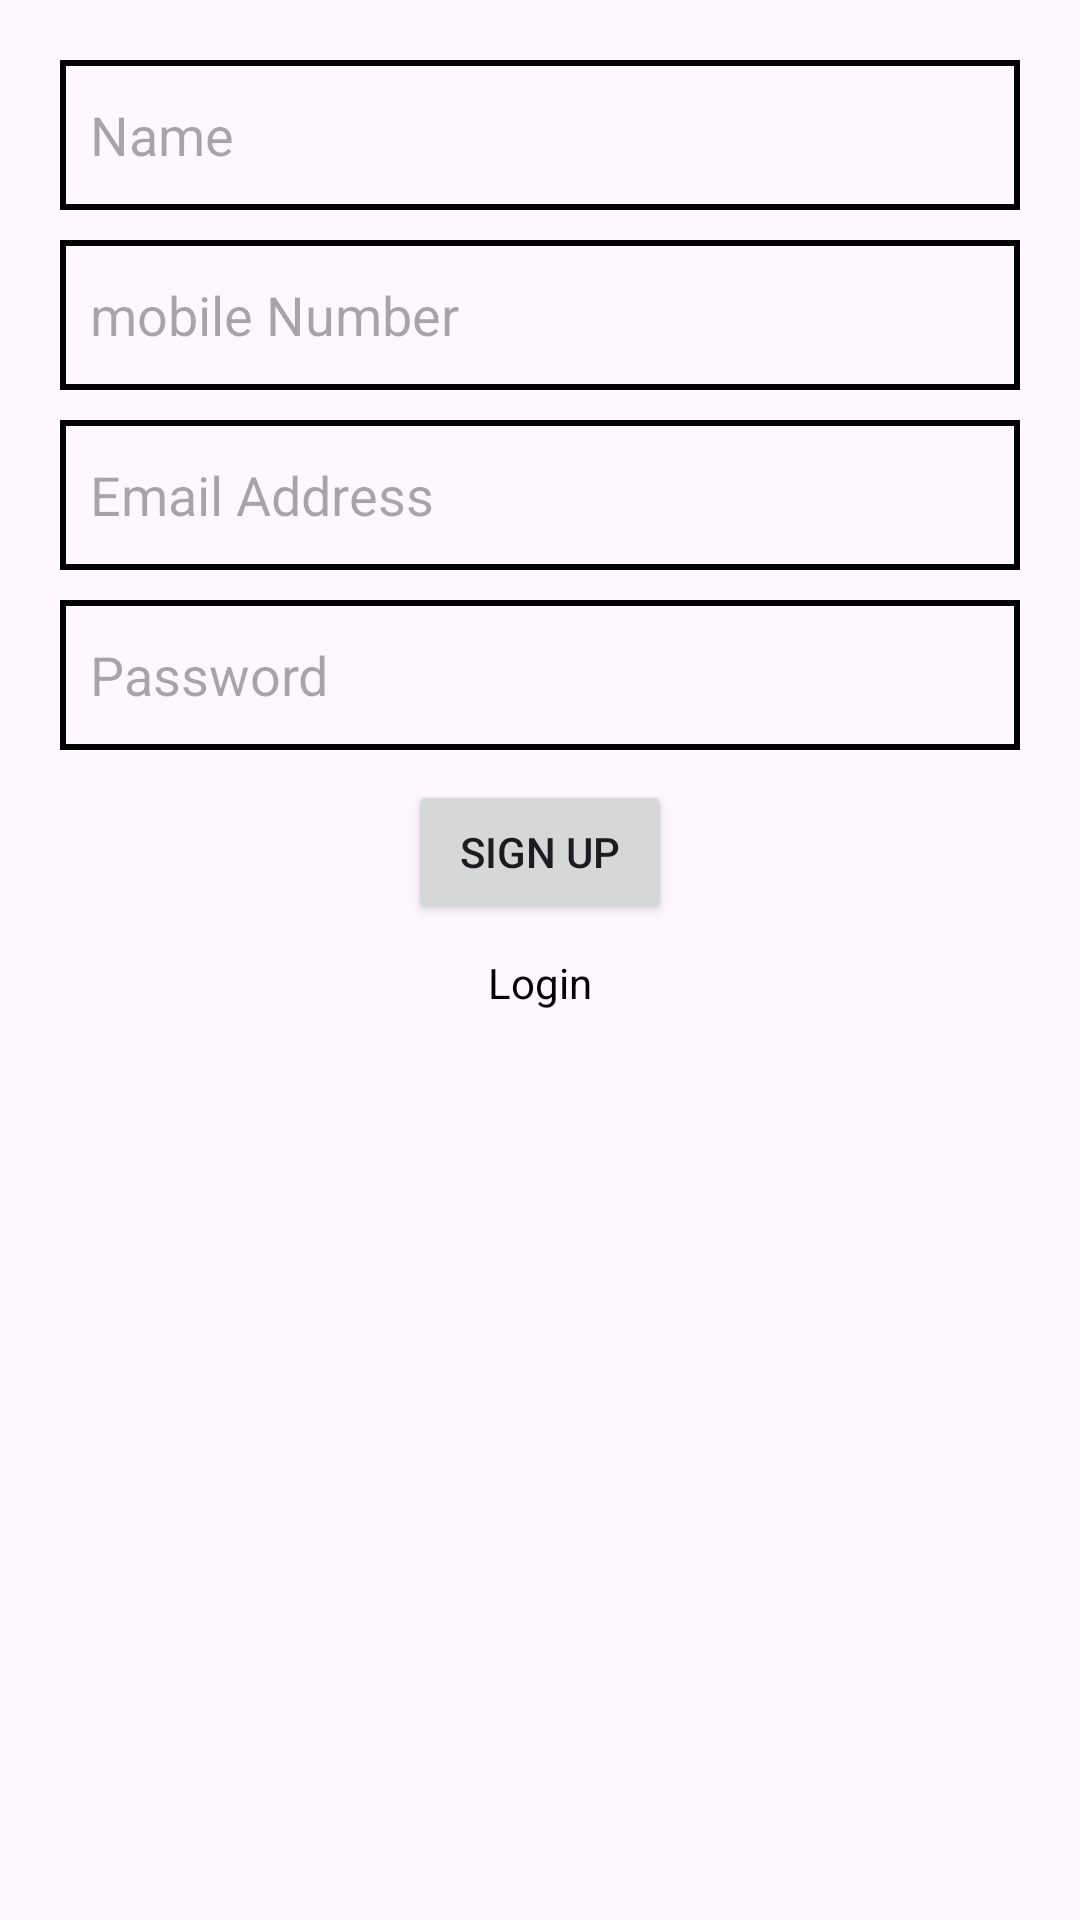

Write the Android layout XML for this screen, with the resource values it uses.
<!-- AndroidManifest.xml: application theme Theme.StayFitwithFirebase -->
<!-- res/layout/activity_main.xml -->
<?xml version="1.0" encoding="utf-8"?>
<LinearLayout xmlns:android="http://schemas.android.com/apk/res/android"
    xmlns:app="http://schemas.android.com/apk/res-auto"
    xmlns:tools="http://schemas.android.com/tools"
    android:layout_width="match_parent"
    android:layout_height="match_parent"
    android:orientation="vertical"
    android:padding="20dp"
    tools:context=".MainActivity">
<EditText
    android:id="@+id/fullName"
    android:padding="10dp"
    android:background="@drawable/edittext_background"
    android:hint="Name"
    android:layout_width="match_parent"
    android:layout_height="50dp" />
    <EditText
        android:id="@+id/phoneNumber"
        android:layout_marginTop="10dp"
        android:padding="10dp"
        android:background="@drawable/edittext_background"
        android:hint="mobile Number"
        android:maxLength="11"
        android:layout_width="match_parent"
        android:layout_height="50dp" />
    <EditText
        android:id="@+id/emailAddress"
        android:layout_marginTop="10dp"
        android:padding="10dp"
        android:background="@drawable/edittext_background"
        android:hint="Email Address"
        android:layout_width="match_parent"
        android:layout_height="50dp" />
    <EditText
        android:id="@+id/password"
        android:layout_marginTop="10dp"
        android:padding="10dp"
        android:background="@drawable/edittext_background"
        android:hint="Password"
        android:inputType="textPassword"
        android:layout_width="match_parent"
        android:layout_height="50dp" />
    <Button
        android:id="@+id/signup"
        android:layout_marginTop="10dp"
        android:layout_gravity="center"
        android:text="Sign Up"
        android:layout_width="wrap_content"
        android:layout_height="wrap_content"/>
    <TextView
        android:id="@+id/goToLoginActivity"
        android:textColor="@color/black"
        android:layout_gravity="center"
        android:layout_marginTop="10dp"
        android:text="Login"
        android:layout_width="wrap_content"
        android:layout_height="wrap_content"/>
</LinearLayout>
<!-- resources referenced by this layout -->
<resources>
  <!-- drawable edittext_background (drawable) -->
  <?xml version="1.0" encoding="utf-8"?>
  <shape xmlns:android="http://schemas.android.com/apk/res/android">
  
      <stroke android:color="@color/black" android:width="2dp"/>
  </shape>
  <style name="Theme.StayFitwithFirebase" parent="Base.Theme.StayFitwithFirebase" />
  <style name="Base.Theme.StayFitwithFirebase" parent="Theme.Material3.DayNight.NoActionBar">
          
          
      </style>
  <!-- not gathered from this repository: default colours our renderer supplied (Android Studio template values) -->
  <color name="black">#FF000000</color>
</resources>
